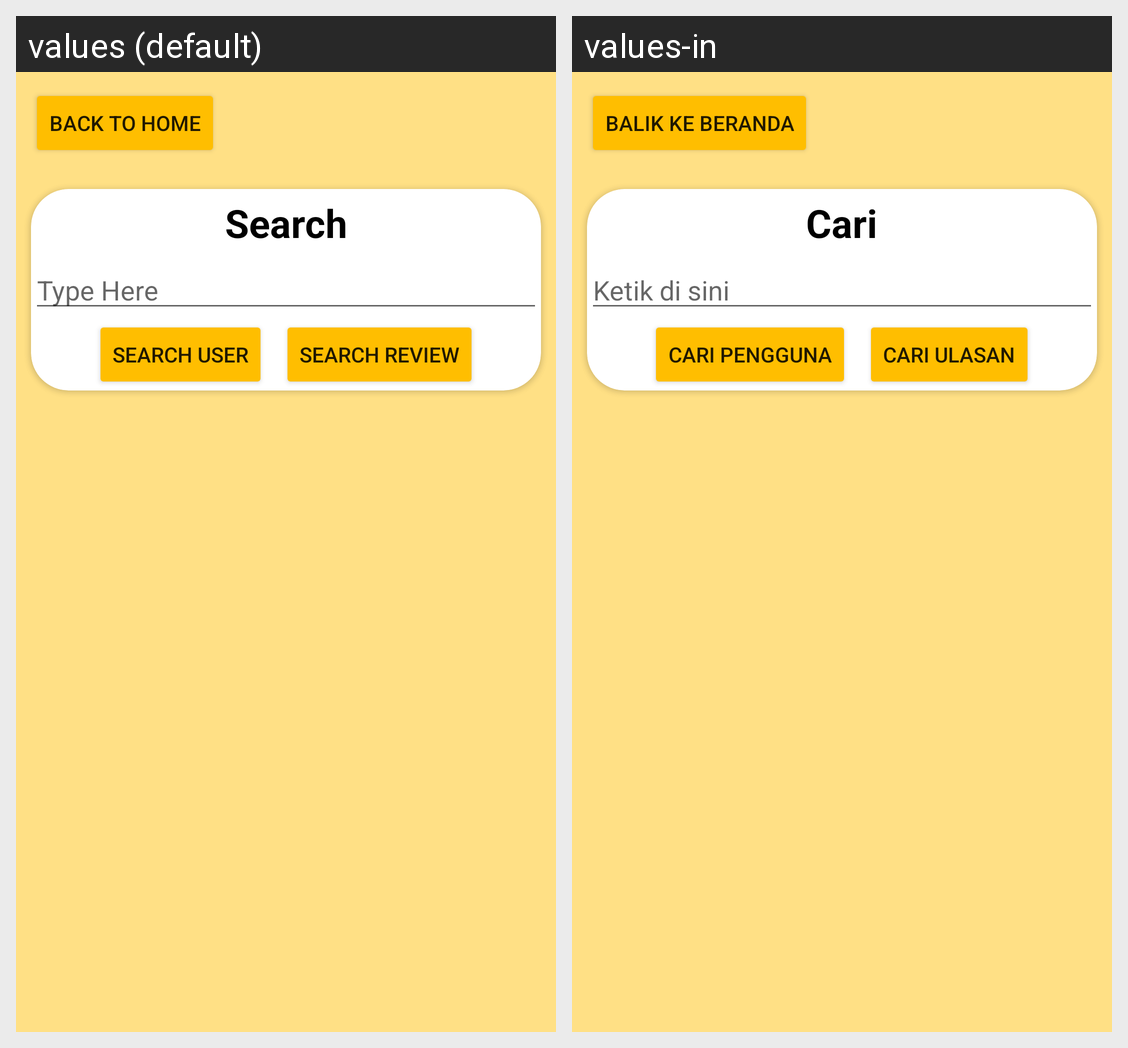

Translations of the strings shown on this Android screen, per locale in the grid:
Android screen res/layout/activity_search.xml rendered under 2 locales, left to right: values (default), values-in. Device: Nexus 5 (rendered at 1080×1920; each locale shown at half size, 540×960, under a caption strip naming it); theme Theme.Jejewegs.
Strings drawn on this screen, with the default value and each locale's value (text and hints the layout hard-codes, and strings that could not be matched under every locale, appear in the picture but are not listed):

back_to_home
  values: Back to Home
  values-in: Balik ke Beranda

search
  values: Search
  values-in: Cari

type_here
  values: Type Here
  values-in: Ketik di sini

search_user
  values: Search User
  values-in: Cari Pengguna

search_review
  values: Search Review
  values-in: Cari Ulasan
